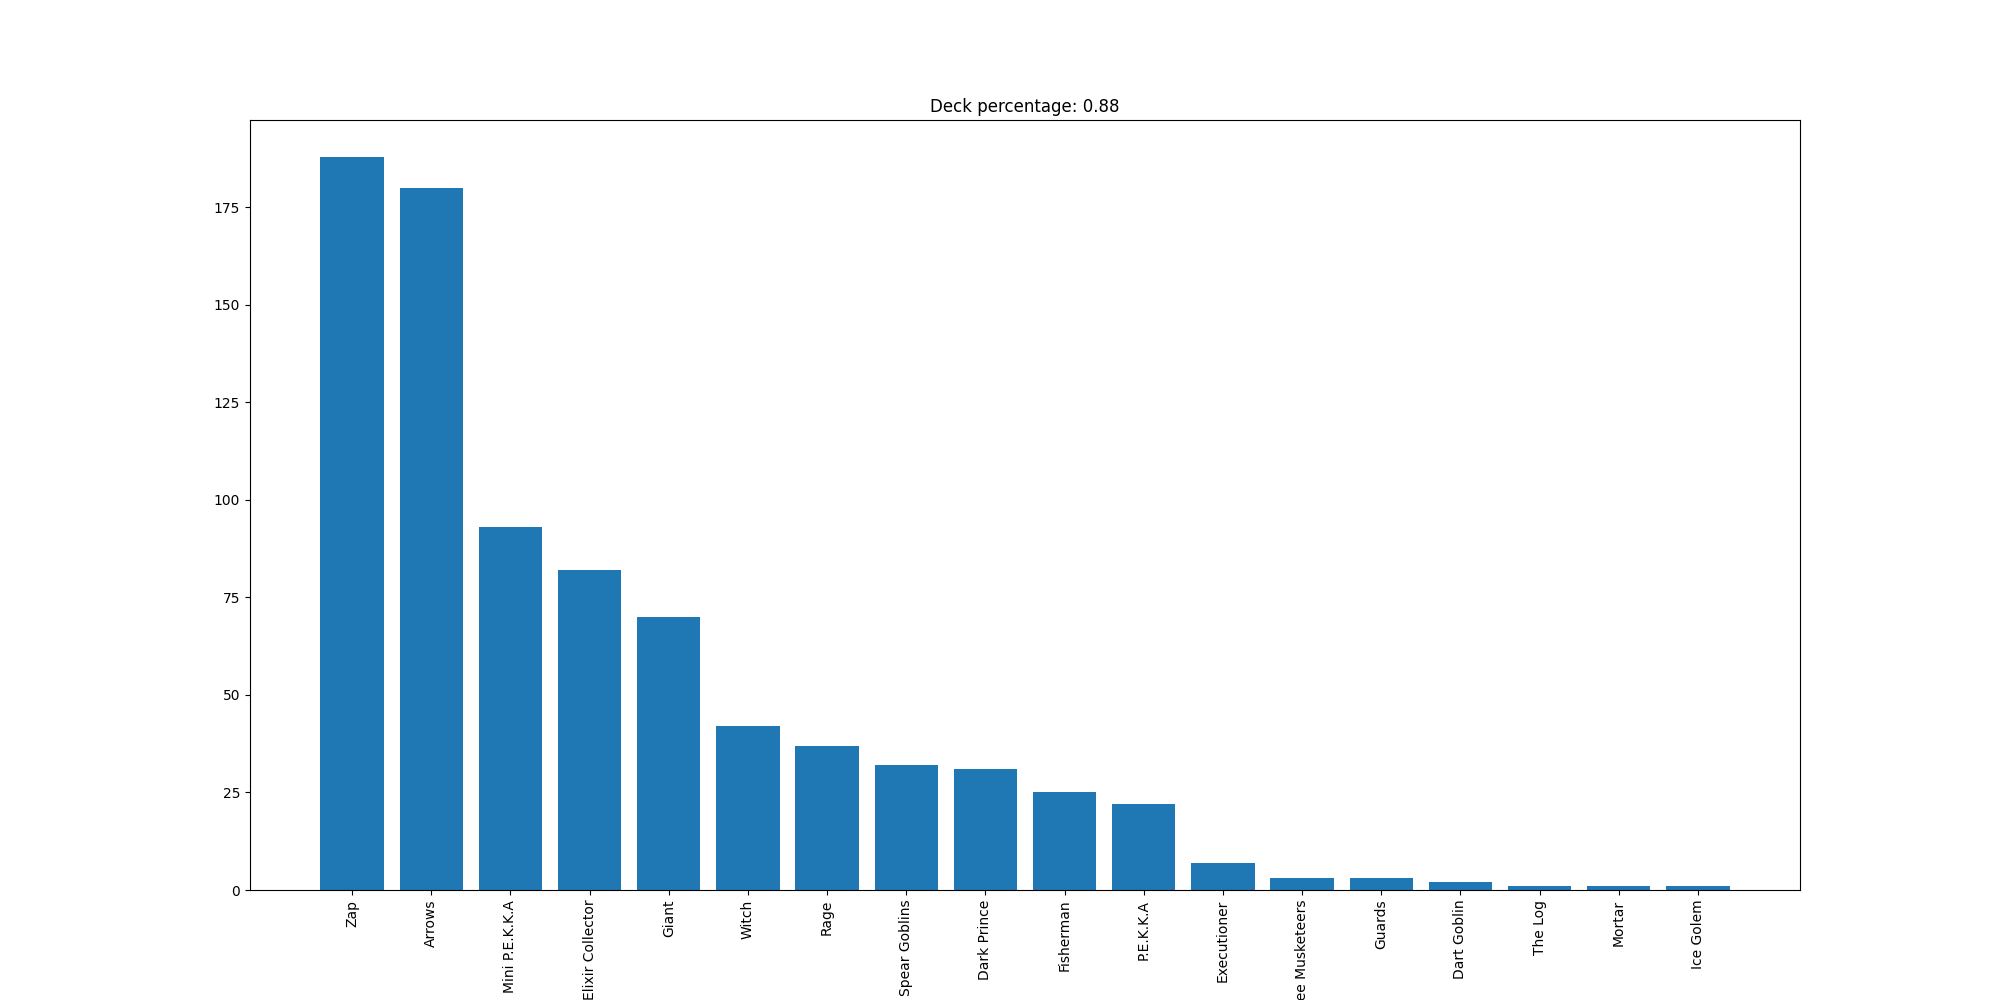

Source data for this figure (header and first rows):
Zap, 188
Arrows, 180
Mini P.E.K.K.A, 93
Elixir Collector, 82
Giant, 70
Witch, 42
Rage, 37
Spear Goblins, 32
Dark Prince, 31
Fisherman, 25
P.E.K.K.A, 22
Executioner, 7
Three Musketeers, 3
Guards, 3
Dart Goblin, 2
The Log, 1
Mortar, 1
Ice Golem, 1
